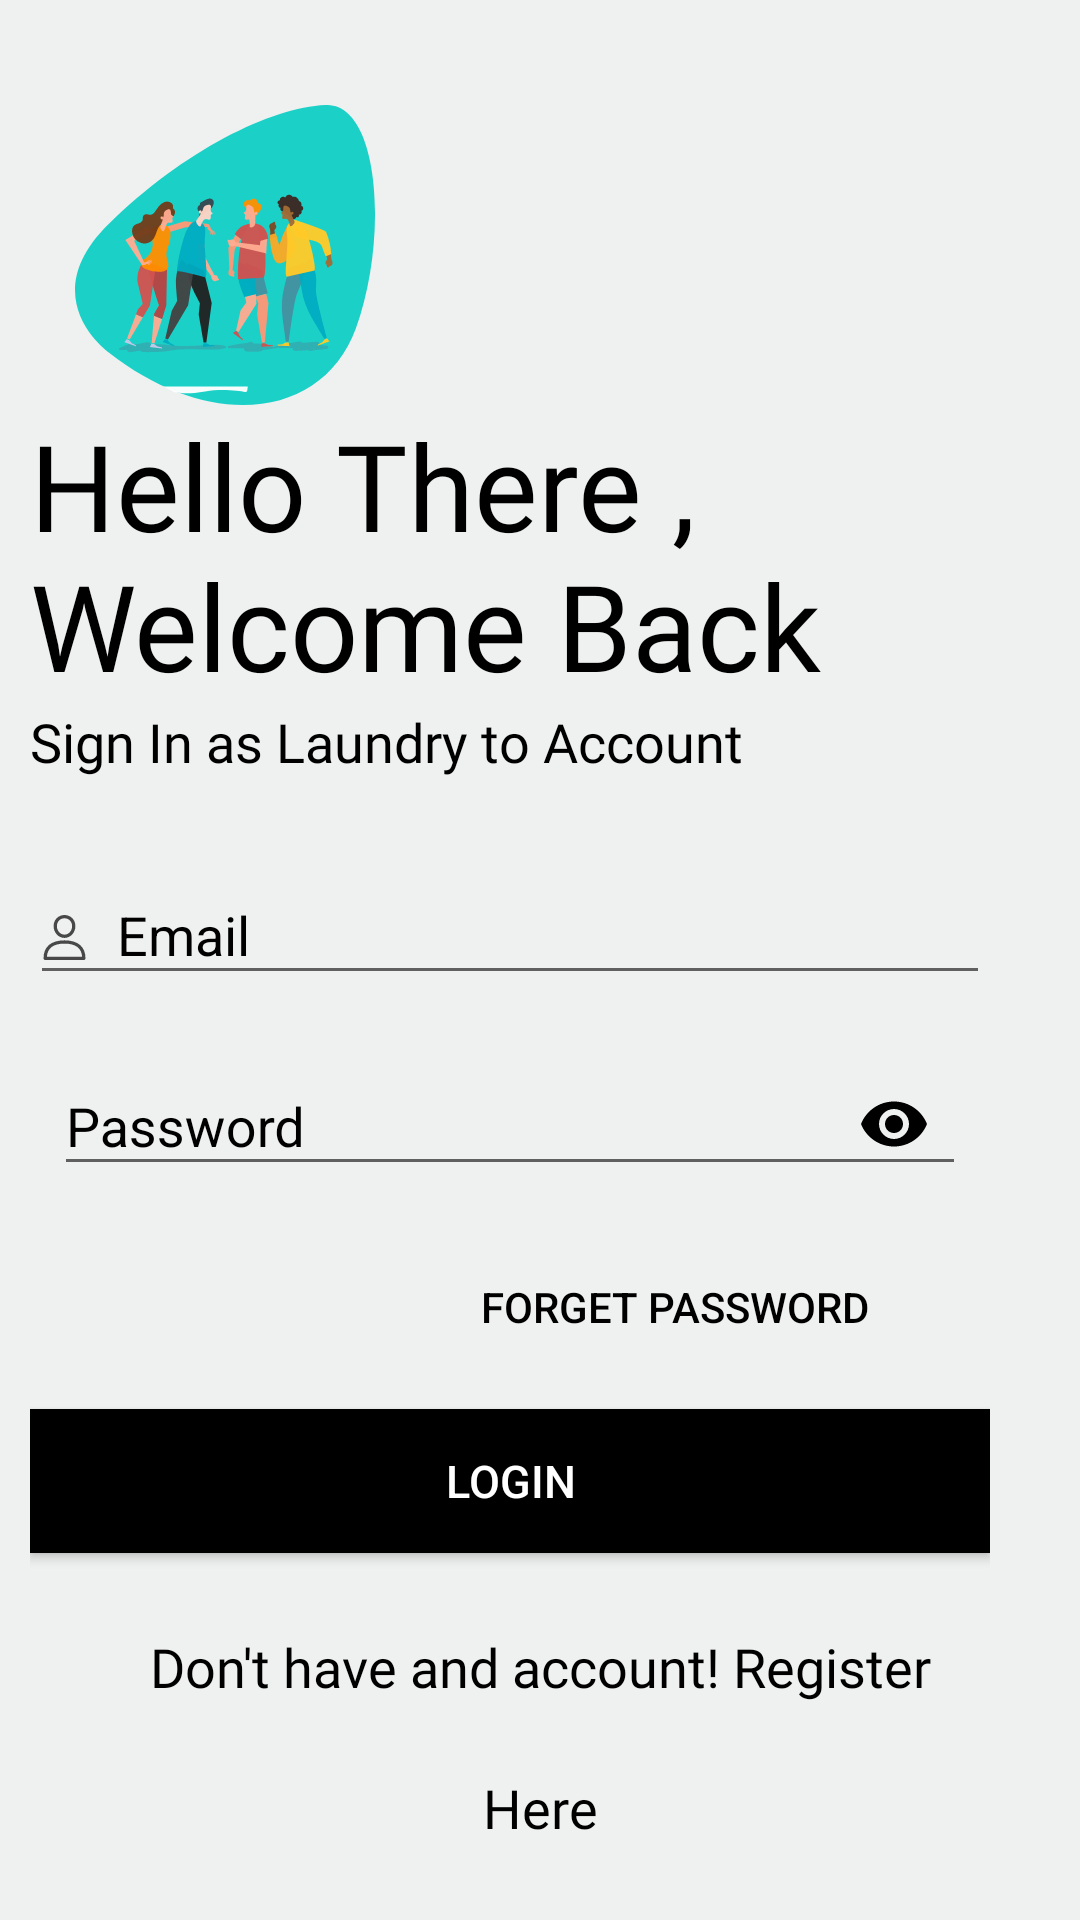

Produce the Android XML layout that renders to this screen, including the resource entries it uses.
<!-- AndroidManifest.xml: application theme Theme.MyLaundry -->
<!-- res/layout/activity_laundry_login.xml -->
<?xml version="1.0" encoding="utf-8"?>
<RelativeLayout xmlns:android="http://schemas.android.com/apk/res/android"
    xmlns:app="http://schemas.android.com/apk/res-auto"
    xmlns:tools="http://schemas.android.com/tools"
    android:layout_width="match_parent"
    android:layout_height="match_parent"
    android:background="@drawable/bg_background"


    tools:context=".LaundryPerson.LaundryLoginActivity">

    <androidx.core.widget.NestedScrollView
        android:layout_width="match_parent"
        android:layout_height="wrap_content">

        <LinearLayout
            android:layout_width="match_parent"
            android:layout_height="match_parent"
            android:orientation="vertical"
            android:padding="10dp">

            <ImageView
                android:id="@+id/laundry_login_image"
                android:layout_width="100dp"
                android:layout_height="100dp"
                android:layout_marginStart="15dp"
                android:layout_marginTop="25dp"
                android:transitionName="splash_image"
                android:src="@drawable/ic_register_hero" />


            <TextView
                android:id="@+id/laundry_login_logo"
                android:layout_width="wrap_content"
                android:layout_height="wrap_content"
                android:fontFamily="@font/bungee"
                android:textColor="@color/black"

                android:transitionName="splash_text"


                android:text="Hello There , Welcome Back"
                android:textSize="40sp" />


            <androidx.appcompat.widget.AppCompatTextView
                android:id="@+id/laundry_login_slogan_text"
                android:layout_width="wrap_content"
                android:layout_height="wrap_content"
                android:fontFamily="@font/bungee"
                android:text="Sign In as Laundry to Account"
                android:transitionName="sign_text"
                android:textColor="@color/black"
                android:textSize="18sp" />


            <LinearLayout
                android:layout_width="match_parent"
                android:layout_height="wrap_content"
                android:layout_marginTop="20dp"
                android:layout_marginEnd="20dp"
                android:orientation="vertical">

                <com.google.android.material.textfield.TextInputLayout


                    android:layout_width="match_parent"
                    android:layout_height="wrap_content"



                    android:hint="Email"

                    android:textColorHint="@color/black"


                    >

                    <EditText
                        android:id="@+id/laundry_login_email"
                        android:transitionName="email_transition"


                        android:layout_width="match_parent"
                        android:layout_height="wrap_content"
                        android:drawableStart="@drawable/ic_user_small_icon"

                        android:drawablePadding="10dp"
                        android:textColor="@color/black"
                        android:inputType="textEmailAddress" />
                </com.google.android.material.textfield.TextInputLayout>

                <com.google.android.material.textfield.TextInputLayout

                    android:layout_width="match_parent"
                    android:layout_height="wrap_content"
                    android:layout_margin="8dp"
                    android:hint="Password"
                    app:passwordToggleTint="@color/black"
                    android:textColorHint="@color/black"

                    app:passwordToggleEnabled="true">

                    <EditText
                        android:id="@+id/laundry_login_password"
                        android:transitionName="password_transition"


                        android:layout_width="match_parent"
                        android:layout_height="wrap_content"
                        android:drawableStart="@drawable/ic_password"
                        android:drawablePadding="10dp"
                        android:textColor="@color/black"
                        android:inputType="textPassword" />
                </com.google.android.material.textfield.TextInputLayout>


                <androidx.appcompat.widget.AppCompatButton
                    android:id="@+id/laundry_forgetPassword"
                    android:layout_width="200dp"
                    android:layout_height="wrap_content"

                    android:layout_gravity="right"
                    android:layout_margin="5dp"
                    android:background="#00000000"
                    android:elevation="0dp"
                    android:textColor="@color/black"
                    android:text="Forget Password" />

                <androidx.appcompat.widget.AppCompatButton
                    android:id="@+id/laundry_loginButton"
                    android:layout_width="match_parent"
                    android:layout_height="wrap_content"
                    android:layout_marginTop="5dp"
                    android:layout_marginBottom="5dp"
                    android:transitionName="login_btn_transition"
                    android:background="#000000"
                    android:text="Login"
                    android:textColor="#FFF"
                    android:textSize="15sp" />


                <androidx.appcompat.widget.AppCompatTextView
                    android:id="@+id/laundry_registerButton"
                    android:layout_width="match_parent"
                    android:layout_height="wrap_content"
                    android:layout_marginStart="20dp"
                    android:fontFamily="@font/bungee"
                    android:layout_marginTop="20.8dp"
                    android:layout_marginBottom="30.5dp"
                    android:gravity="center"
                    android:lineSpacingExtra="26sp"
                    android:transitionName="login_signup_transistion"
                    android:text="@string/don_t_have_and_account_register_here"
                    android:textColor="@color/black"
                    android:textSize="18sp"
                    android:textStyle="normal" />


            </LinearLayout>


        </LinearLayout>

    </androidx.core.widget.NestedScrollView>


</RelativeLayout>
<!-- resources referenced by this layout -->
<resources>
  <color name="black">#FF000000</color>
  <!-- drawable bg_background (drawable) -->
  <?xml version="1.0" encoding="utf-8"?>
  <shape xmlns:android="http://schemas.android.com/apk/res/android">
      <solid android:color="@color/white_smoke" />
  </shape>
  <!-- drawable ic_register_hero: vector/xml drawable (drawable-ldpi, 21828 chars, omitted) -->
  <!-- drawable ic_user_small_icon (drawable) -->
  <vector xmlns:android="http://schemas.android.com/apk/res/android"
      android:width="15dp"
      android:height="15dp"
      android:viewportWidth="512"
      android:viewportHeight="512">
      <path
          android:fillColor="#484848"
          android:pathData="M256,288.389c-153.837,0 -238.56,72.776 -238.56,204.925c0,10.321 8.365,18.686 18.686,18.686h439.747c10.321,0 18.686,-8.365 18.686,-18.686C494.56,361.172 409.837,288.389 256,288.389zM55.492,474.628c7.35,-98.806 74.713,-148.866 200.508,-148.866s193.159,50.06 200.515,148.866H55.492z"/>
      <path
          android:fillColor="#484848"
          android:pathData="M256,0c-70.665,0 -123.951,54.358 -123.951,126.437c0,74.19 55.604,134.54 123.951,134.54s123.951,-60.35 123.951,-134.534C379.951,54.358 326.665,0 256,0zM256,223.611c-47.743,0 -86.579,-43.589 -86.579,-97.168c0,-51.611 36.413,-89.071 86.579,-89.071c49.363,0 86.579,38.288 86.579,89.071C342.579,180.022 303.743,223.611 256,223.611z"/>
  </vector>
  <string name="don_t_have_and_account_register_here">Don\'t have and account! Register Here</string>
  <style name="Theme.MyLaundry" parent="Theme.AppCompat.Light.DarkActionBar">
          
          <item name="colorPrimary">@color/purple_500</item>
          <item name="colorPrimaryVariant">@color/purple_700</item>
          <item name="colorOnPrimary">@color/white</item>
          
          <item name="colorSecondary">@color/teal_200</item>
          <item name="colorSecondaryVariant">@color/teal_700</item>
          <item name="colorOnSecondary">@color/black</item>
          
          <item name="android:statusBarColor" tools:targetApi="l">?attr/colorPrimaryVariant</item>
          
  
      </style>
  <color name="white_smoke">#eff0f0</color>
  <color name="purple_500">#FF6200EE</color>
  <color name="purple_700">#FF3700B3</color>
  <color name="white">#FFFFFFFF</color>
  <color name="teal_200">#FF03DAC5</color>
  <color name="teal_700">#FF018786</color>
</resources>
